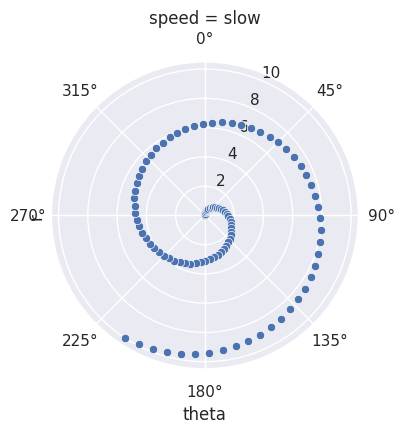

The matplotlib source for this figure:
import numpy as np
import pandas as pd
import seaborn as sns
import matplotlib.pyplot as plt

sns.set_theme()

# Generate an example radial datast
r = np.linspace(0, 10, num=100)
df = pd.DataFrame({'r': r, 'slow': r})

# Convert the dataframe to long-form or "tidy" format
df = pd.melt(df, id_vars=['r'], var_name='speed', value_name='theta')

# Set up a grid of axes with a polar projection
g = sns.FacetGrid(df, col="speed", hue="speed",
                  subplot_kws=dict(projection='polar'), height=4.5,
                  sharex=False, sharey=False, despine=False)

# Draw a scatterplot onto each axes in the grid
plt.gca().set_theta_zero_location("N")
plt.gca().set_theta_direction(-1)
g.map(sns.scatterplot, "theta", "r")
plt.show()